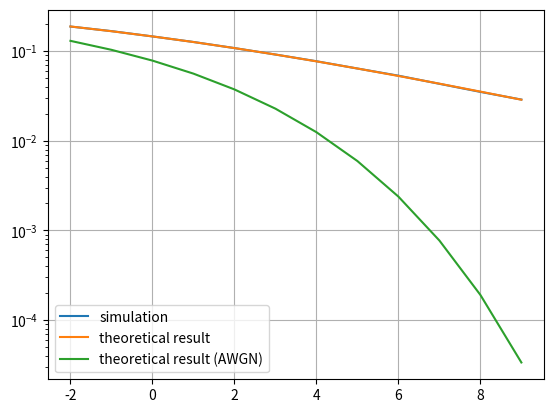

Python code for this plot:
import numpy as np
import math
import matplotlib.pyplot as plt

def main():
    N = 1000000
    snr = np.arange(-2, 10, dtype=int)
    n_snr = len(snr)
    s = np.random.rand(N) > 0.5
    x = 2 * s - 1

    n_error = np.zeros(n_snr)
    the_ber = np.zeros(n_snr)
    the_ber_awgn = np.zeros(n_snr)
    y_hat = np.zeros(N)
    for k in range(n_snr):
        n = 1/np.sqrt(2) * (np.random.randn(N) + 1j * np.random.randn(N))
        h = 1/np.sqrt(2) * (np.random.randn(N) + 1j * np.random.randn(N))
        y = h*x + (10**(-snr[k]/20)) * n
        y_est = y/h
        y_hat[np.real(y_est) > 0] = 1
        y_hat[np.real(y_est) <= 0] = -1
        n_error[k] = np.sum(np.abs(x - y_hat)) / 2

        e_n = 10**(snr[k]/10)
        the_ber[k] = 0.5 * (1 - np.sqrt(e_n/(e_n + 1)))
        the_ber_awgn[k] = 0.5 * math.erfc(np.sqrt(e_n))

    sim_ber = n_error / N

    print(snr)
    print(the_ber)

    plt.figure
    plt.semilogy(snr, sim_ber, label='simulation')
    plt.semilogy(snr, the_ber, label='theoretical result')
    plt.semilogy(snr, the_ber_awgn, label='theoretical result (AWGN)')
    plt.grid('True')
    plt.legend()
    plt.show()


if __name__ == "__main__":
    main()